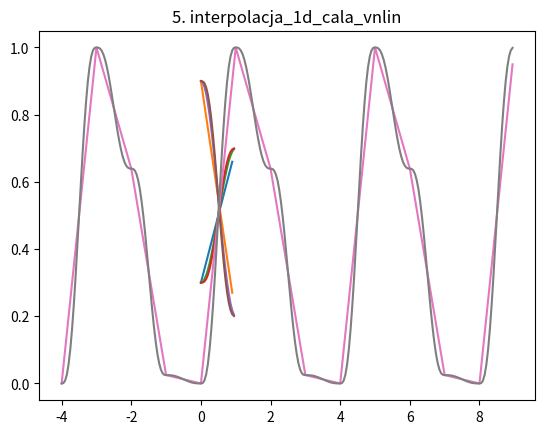

This chart was generated by the following Python code:
import random
import matplotlib.pyplot as plt
import math
import numpy as np


def wartosci_losowe_wygeneruj_v0(dtw, seed):
    random.seed(seed)
    return [random.random() for _ in range(dtw)]


def funkcja_skrotu_1d_v0(x_c, dtw):
    return x_c % dtw


def wartosci_losowe_wygeneruj_v1(dtw, seed):
    random.seed(seed)
    return [0, 1] + [random.random() for _ in range(dtw - 2)]


def interpolacja_1d_rdzen_vlin(w_l, w_p, delta_x):
    return w_p * delta_x + w_l * (1 - delta_x)


def interpolacja_1d_cala_vlin(x, tab_wart):
    x_l = math.floor(x)
    x_p = x_l + 1
    i_x_l = funkcja_skrotu_1d_v0(x_l, len(tab_wart))
    i_x_p = funkcja_skrotu_1d_v0(x_p, len(tab_wart))
    w_l = tab_wart[i_x_l]
    w_p = tab_wart[i_x_p]
    delta_x = x - x_l

    return interpolacja_1d_rdzen_vlin(w_l, w_p, delta_x)


def vkos(delta_x):
    return math.cos(math.pi + delta_x * math.pi) / 2 + .5


def vwmian(delta_x):
    return 6 * math.pow(delta_x, 5) - 15 * math.pow(delta_x, 4) + 10 * math.pow(delta_x, 3)


def interpolacja_1d_rdzen_vnlin(w_l, w_p, delta_x, f):
    delta_x = f(delta_x)
    return w_p * delta_x + w_l * (1 - delta_x)


def interpolacja_1d_cala_vnlin(x, tab_wart):
    x_l = math.floor(x)
    x_p = x_l + 1
    i_x_l = funkcja_skrotu_1d_v0(x_l, len(tab_wart))
    i_x_p = funkcja_skrotu_1d_v0(x_p, len(tab_wart))
    w_l = tab_wart[i_x_l]
    w_p = tab_wart[i_x_p]
    delta_x = x - x_l

    return interpolacja_1d_rdzen_vnlin(w_l, w_p, delta_x, vwmian)


if __name__ == '__main__':
    seed = 42

    # plt.bar(range(8), wartosci_losowe_wygeneruj_v1(8, seed))
    # plt.show()

    x = [0, .2, .4, .6, .8, 1]
    y = [interpolacja_1d_rdzen_vlin(.3, .7, delta) for delta in x]
    # plt.plot(x, y)
    # plt.title('interpolacja_1d_rdzen_vlin dla w_l=0.3, w_p=0.7')
    # plt.show()

    x = np.arange(-10, 16, .01)
    tab_wart = wartosci_losowe_wygeneruj_v1(8, seed)
    y = [interpolacja_1d_cala_vlin(wart, tab_wart) for wart in x]


    # plt.plot(x, y)
    # plt.title('interpolacja_1d_cala_vlin')
    # plt.show()

    def test_vkos(delta_x):
        return interpolacja_1d_rdzen_vnlin(0, 1, delta_x, vkos)


    def test_vwmian(delta_x):
        return interpolacja_1d_rdzen_vnlin(0, 1, delta_x, vwmian)


    x = np.arange(0, 1, .1)
    y_vkos = np.array(list(map(test_vkos, x)))
    y_vwmian = np.array(list(map(test_vwmian, x)))
    # plt.plot(x, y_vkos)
    # plt.plot(x, y_vwmian)
    # plt.show()

    x = np.arange(-10, 16, .1)
    tab_wart = wartosci_losowe_wygeneruj_v1(8, seed)
    y = [interpolacja_1d_cala_vnlin(wart, tab_wart) for wart in x]
    # plt.plot(x, y)
    # plt.title('interpolacja_1d_cala_vnlin')
    # plt.show()

    # fig, axs = plt.subplots(2)
    # fig.suptitle('przed i po interpolacja_1d_cala_vnlin')
    # axs[1].plot(x, y)

    x = np.arange(-10, 16, .1)
    tab_wart = wartosci_losowe_wygeneruj_v1(8, seed)
    y = [interpolacja_1d_cala_vlin(wart, tab_wart) for wart in x]
    # axs[0].plot(x, y)

    # plt.show()

    # <---- Ćwiczenia ---->
    print(
        f'1. wartosci_losowe_wygeneruj_v0: {wartosci_losowe_wygeneruj_v0(8, seed)}\n   wartosci_losowe_wygeneruj_v1: {wartosci_losowe_wygeneruj_v1(8, seed)}')

    funkcja_skrotu_1d = {x: funkcja_skrotu_1d_v0(x, 8) for x in range(-10, 16)}
    print(f'2. funkcja_skrotu_1d_v0: {funkcja_skrotu_1d}')

    x = np.arange(0, 1, .1)
    y = [interpolacja_1d_rdzen_vlin(.3, .7, delta) for delta in x]
    plt.plot(x, y)
    plt.title('3. interpolacja_1d_rdzen_vlin dla w_l=0.3, w_p=0.7')
    plt.show()

    x = np.arange(0, 1, .1)
    y = [interpolacja_1d_rdzen_vlin(.9, .2, delta) for delta in x]
    plt.plot(x, y)
    plt.title('3. interpolacja_1d_rdzen_vlin dla w_l=0.9, w_p=0.2')
    plt.show()


    def test_vkos_v1(delta_x):
        return interpolacja_1d_rdzen_vnlin(.3, .7, delta_x, vkos)


    def test_vwmian_v1(delta_x):
        return interpolacja_1d_rdzen_vnlin(.3, .7, delta_x, vwmian)


    x = np.arange(0, 1, .05)
    y_vkos = np.array(list(map(test_vkos_v1, x)))
    y_vwmian = np.array(list(map(test_vwmian_v1, x)))
    plt.plot(x, y_vkos)
    plt.plot(x, y_vwmian)
    plt.title('4. interpolacja_1d_rdzen_vkos i vwmian dla w_l=0.3, w_p=0.7')
    plt.show()


    def test_vkos_v2(delta_x):
        return interpolacja_1d_rdzen_vnlin(.9, .2, delta_x, vkos)


    def test_vwmian_v2(delta_x):
        return interpolacja_1d_rdzen_vnlin(.9, .2, delta_x, vwmian)


    y_vkos = np.array(list(map(test_vkos_v2, x)))
    y_vwmian = np.array(list(map(test_vwmian_v2, x)))
    plt.plot(x, y_vkos)
    plt.plot(x, y_vwmian)
    plt.title('4. interpolacja_1d_rdzen_vkos i vwmian dla w_l=0.9, w_p=0.2')
    plt.show()

    x = np.arange(-4, 9, .05)
    tab_wart = wartosci_losowe_wygeneruj_v1(4, seed)
    y = [interpolacja_1d_cala_vlin(wart, tab_wart) for wart in x]
    plt.plot(x, y)
    plt.title('5. interpolacja_1d_cala_vlin')
    plt.show()

    tab_wart = wartosci_losowe_wygeneruj_v1(4, seed)
    y = [interpolacja_1d_cala_vnlin(wart, tab_wart) for wart in x]
    plt.plot(x, y)
    plt.title('5. interpolacja_1d_cala_vnlin')
    plt.show()
